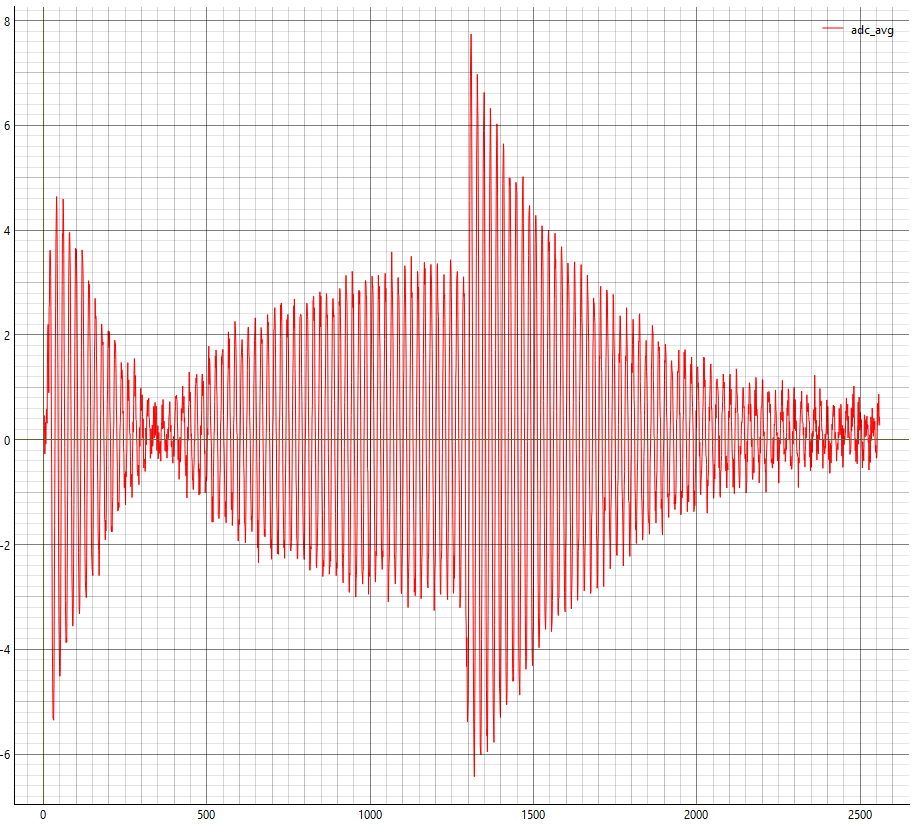

Source data for this figure (header and first rows):
1308.3492347715471, 7.71992769241745
1320, 6.891
1358, 6.018
1403, 5.307
1450, 4.656
1512, 4.063
1593, 3.471
1657, 3.071
1735, 2.523
1835, 2.049
1947, 1.619
2037, 1.278
2118, 1.026
2217, 0.7885
2362, 0.5213
2464, 0.3579
2536, 0.3131
2600, 0.2831
2655, 0.2384
